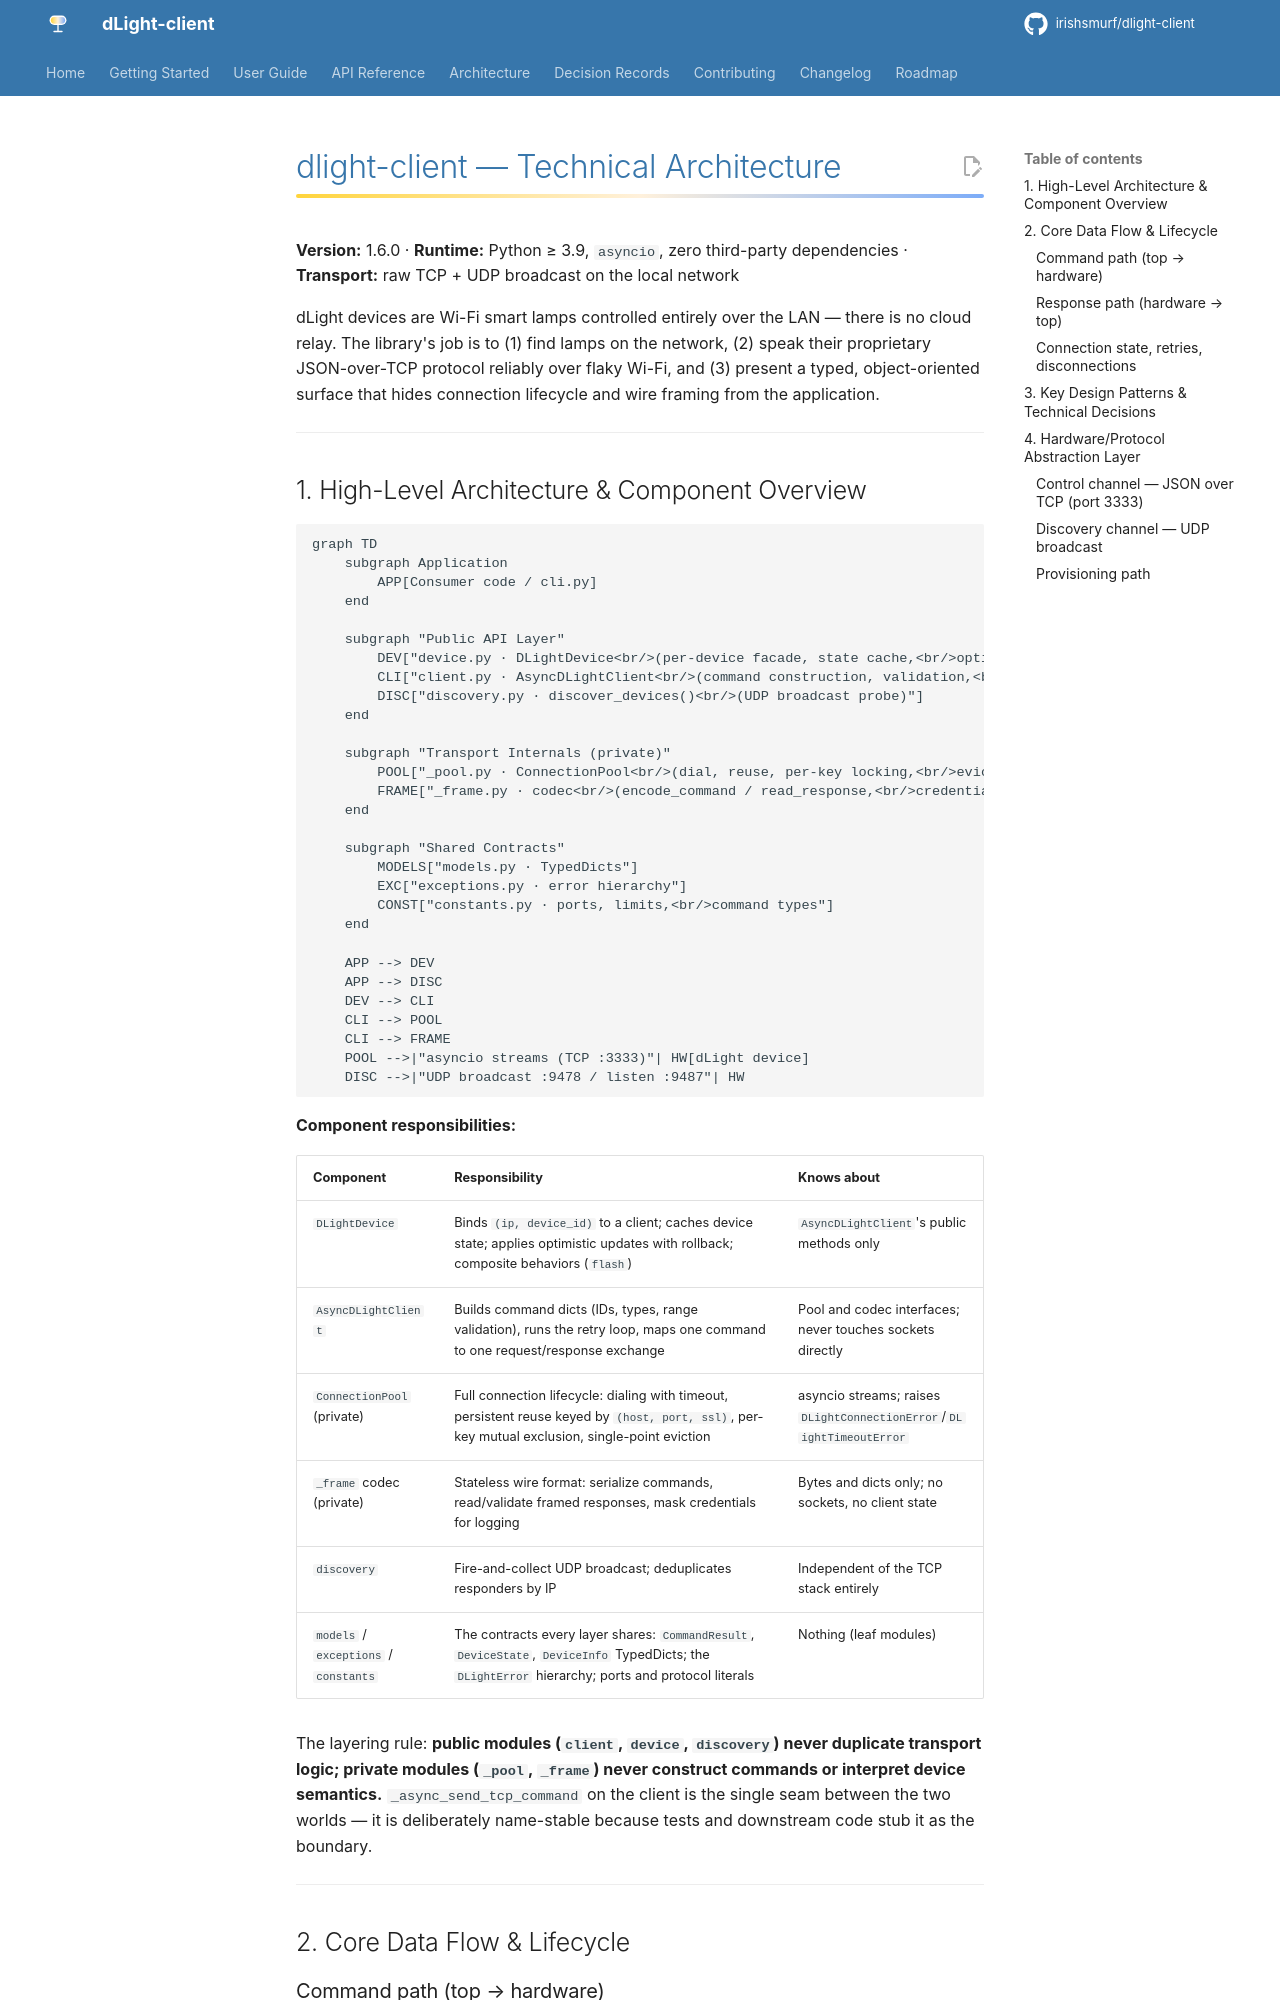

repository: Irishsmurf/dlight-client · page: ARCHITECTURE/index.html · generator: mkdocs

# dlight-client — Technical Architecture

**Version:** 1.6.0 · **Runtime:** Python ≥ 3.9, `asyncio`, zero third-party dependencies · **Transport:** raw TCP + UDP broadcast on the local network

dLight devices are Wi-Fi smart lamps controlled entirely over the LAN — there is no cloud relay. The library's job is to (1) find lamps on the network, (2) speak their proprietary JSON-over-TCP protocol reliably over flaky Wi-Fi, and (3) present a typed, object-oriented surface that hides connection lifecycle and wire framing from the application.

---

## 1. High-Level Architecture & Component Overview

```mermaid
graph TD
    subgraph Application
        APP[Consumer code / cli.py]
    end

    subgraph "Public API Layer"
        DEV["device.py · DLightDevice<br/>(per-device facade, state cache,<br/>optimistic updates, flash sequence)"]
        CLI["client.py · AsyncDLightClient<br/>(command construction, validation,<br/>retry orchestration)"]
        DISC["discovery.py · discover_devices()<br/>(UDP broadcast probe)"]
    end

    subgraph "Transport Internals (private)"
        POOL["_pool.py · ConnectionPool<br/>(dial, reuse, per-key locking,<br/>eviction policy)"]
        FRAME["_frame.py · codec<br/>(encode_command / read_response,<br/>credential masking)"]
    end

    subgraph "Shared Contracts"
        MODELS["models.py · TypedDicts"]
        EXC["exceptions.py · error hierarchy"]
        CONST["constants.py · ports, limits,<br/>command types"]
    end

    APP --> DEV
    APP --> DISC
    DEV --> CLI
    CLI --> POOL
    CLI --> FRAME
    POOL -->|"asyncio streams (TCP :3333)"| HW[dLight device]
    DISC -->|"UDP broadcast :9478 / listen :9487"| HW
```

**Component responsibilities:**

| Component | Responsibility | Knows about |
|---|---|---|
| `DLightDevice` | Binds `(ip, device_id)` to a client; caches device state; applies optimistic updates with rollback; composite behaviors (`flash`) | `AsyncDLightClient`'s public methods only |
| `AsyncDLightClient` | Builds command dicts (IDs, types, range validation), runs the retry loop, maps one command to one request/response exchange | Pool and codec interfaces; never touches sockets directly |
| `ConnectionPool` (private) | Full connection lifecycle: dialing with timeout, persistent reuse keyed by `(host, port, ssl)`, per-key mutual exclusion, single-point eviction | asyncio streams; raises `DLightConnectionError`/`DLightTimeoutError` |
| `_frame` codec (private) | Stateless wire format: serialize commands, read/validate framed responses, mask credentials for logging | Bytes and dicts only; no sockets, no client state |
| `discovery` | Fire-and-collect UDP broadcast; deduplicates responders by IP | Independent of the TCP stack entirely |
| `models` / `exceptions` / `constants` | The contracts every layer shares: `CommandResult`, `DeviceState`, `DeviceInfo` TypedDicts; the `DLightError` hierarchy; ports and protocol literals | Nothing (leaf modules) |

The layering rule: **public modules (`client`, `device`, `discovery`) never duplicate transport logic; private modules (`_pool`, `_frame`) never construct commands or interpret device semantics.** `_async_send_tcp_command` on the client is the single seam between the two worlds — it is deliberately name-stable because tests and downstream code stub it as the boundary.

---

## 2. Core Data Flow & Lifecycle
